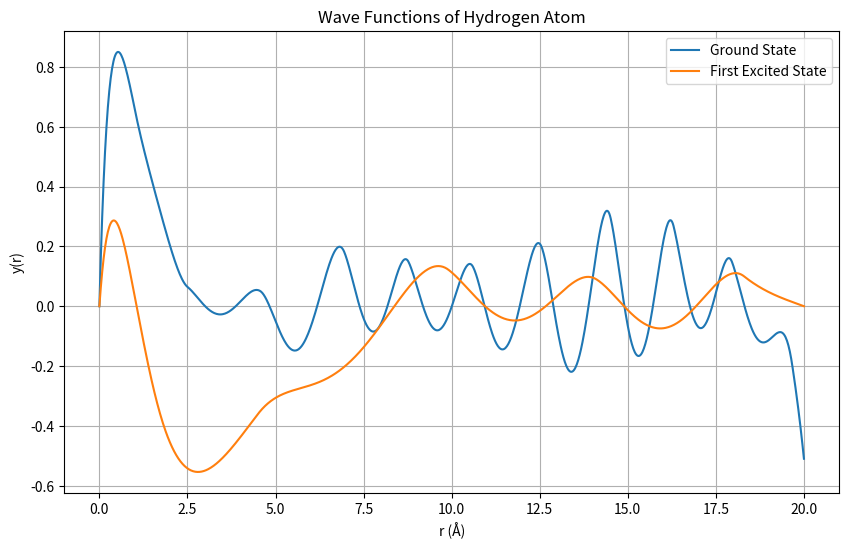

Python code for this plot:
import numpy as np
import matplotlib.pyplot as plt
from scipy.integrate import solve_ivp
from scipy.optimize import brentq

# Constants (in atomic units)
hcross = 1973  # eVÅ
e = 3.795  # eVÅ
m = 0.511 * 10**6  # eV/c^2
r_min, r_max = 1e-5, 20  # range for r (avoiding singularity at r=0)

# Potential function V(r)
def potential(r):
    return -e**2 / r

# Schrödinger equation as a second-order differential equation
def schrodinger(r, y, E):
    y_val, dydr = y
    d2ydr2 = 2 * m / hcross**2 * (potential(r) - E) * y_val
    return [dydr, d2ydr2]

# Boundary conditions
def boundary_conditions(E):
    # Solve using initial guess near r_min
    sol = solve_ivp(
        schrodinger,
        [r_min, r_max],
        [0, 1e-5],  # Initial values: y(r_min)=0, dy/dr(r_min)=small value
        args=(E,),
        dense_output=True
    )
    y_val = sol.y[0]
    return y_val[-1]  # Value of y at r_max (should approach 0 for bound states)

# Finding eigenvalues using the shooting method
def find_eigenvalue(E1, E2):
    return brentq(boundary_conditions, E1, E2)

# Find ground state and first excited state energy
E_ground = find_eigenvalue(-14, -13)
E_excited = find_eigenvalue(-3.5, -3.4)

print(f"Ground state energy: {E_ground:.4f} eV")
print(f"First excited state energy: {E_excited:.4f} eV")

# Solve for wave functions
def solve_wave_function(E):
    sol = solve_ivp(
        schrodinger,
        [r_min, r_max],
        [0, 1e-5],
        args=(E,),
        dense_output=True
    )
    return sol

sol_ground = solve_wave_function(E_ground)
sol_excited = solve_wave_function(E_excited)

# Normalize wave functions
def normalize_wave_function(sol):
    r = np.linspace(r_min, r_max, 1000)
    y_val = sol.sol(r)[0]
    norm = np.sqrt(np.trapz(y_val**2, r))
    return r, y_val / norm

r_ground, y_ground = normalize_wave_function(sol_ground)
r_excited, y_excited = normalize_wave_function(sol_excited)

# Output eigenvalues and arrays
print(f"Eigenvalue for Ground State: {E_ground:.4f} eV")
print(f"Eigenvalue for First Excited State: {E_excited:.4f} eV")

# Print wavefunction arrays (first 10 values for brevity)
print("\nWavefunction for Ground State (first 10 values):")
print(y_ground[:10])

print("\nWavefunction for First Excited State (first 10 values):")
print(y_excited[:10])

# Plot wave functions
plt.figure(figsize=(10, 6))
plt.plot(r_ground, y_ground, label="Ground State")
plt.plot(r_excited, y_excited, label="First Excited State")
plt.title("Wave Functions of Hydrogen Atom")
plt.xlabel("r (Å)")
plt.ylabel("y(r)")
plt.legend()
plt.grid()
plt.show()
